Image classification data set "palm-fruit-ripeness-classification-2" (arivin29/sawit on GitHub). Class labels (6): empty bunch, overripe, ripe, rotten, underripe, unripe.

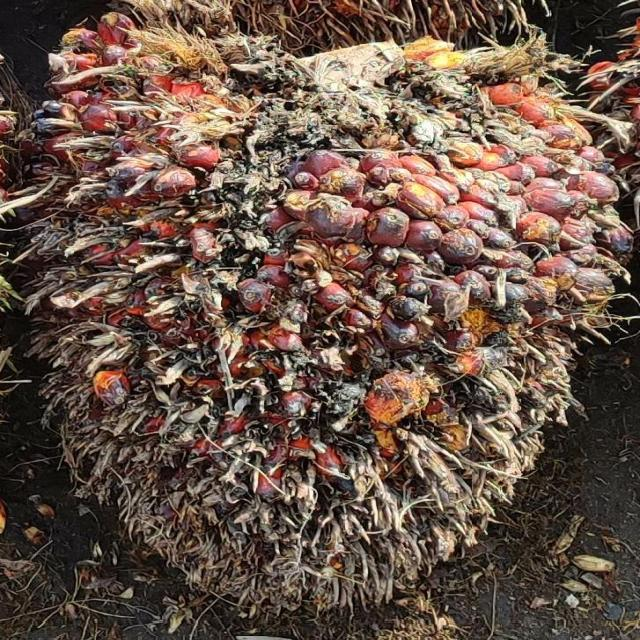
Label: ripe

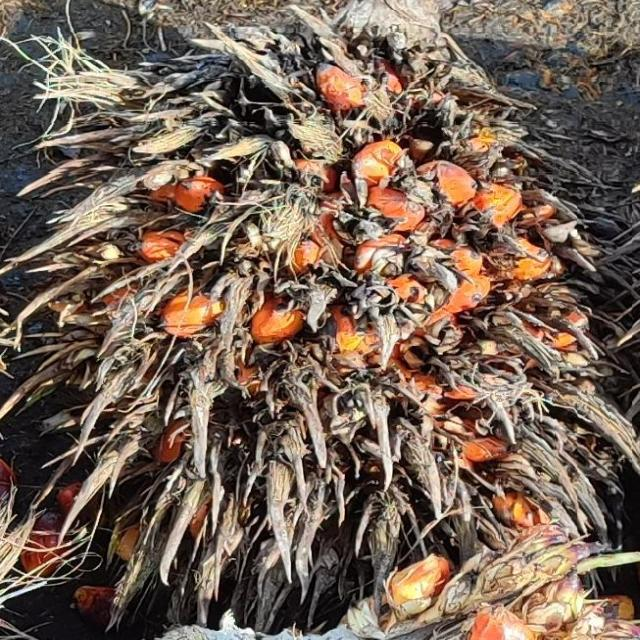
Label: overripe

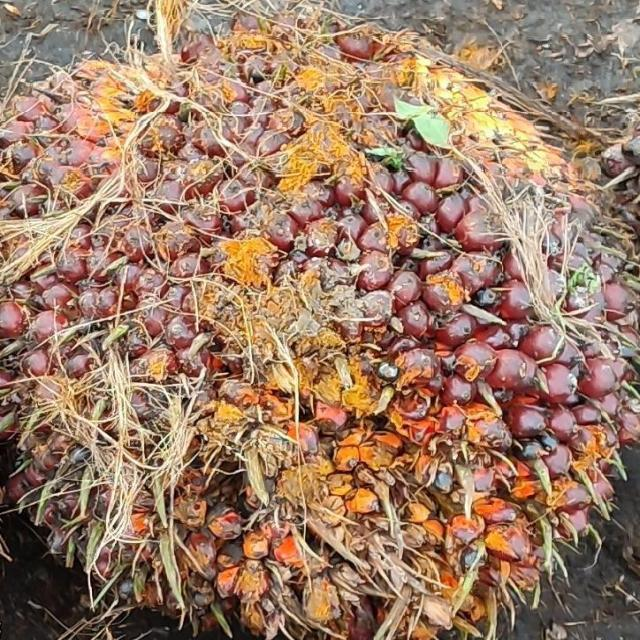
Label: underripe

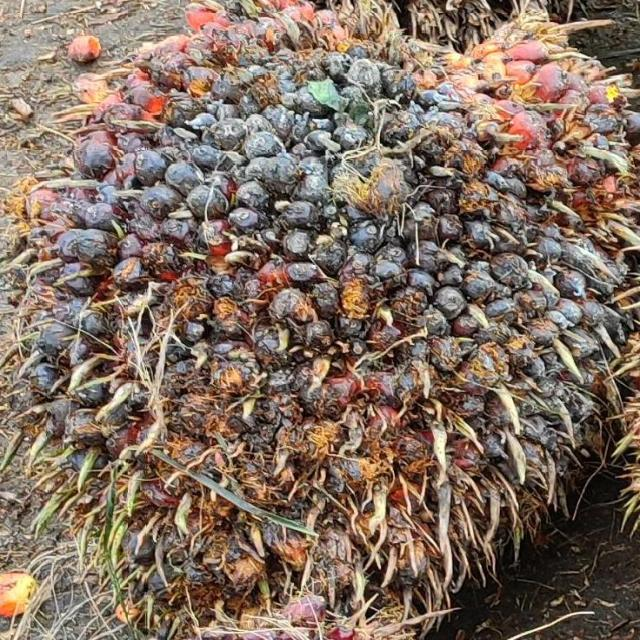
Label: rotten

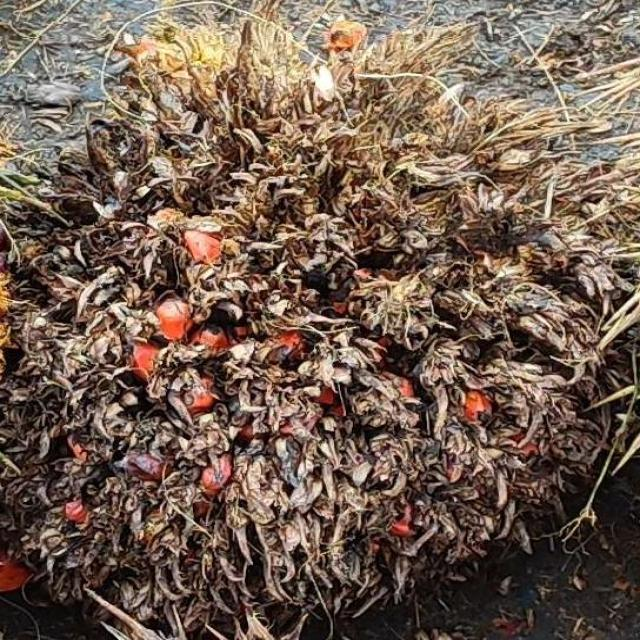
Label: empty bunch

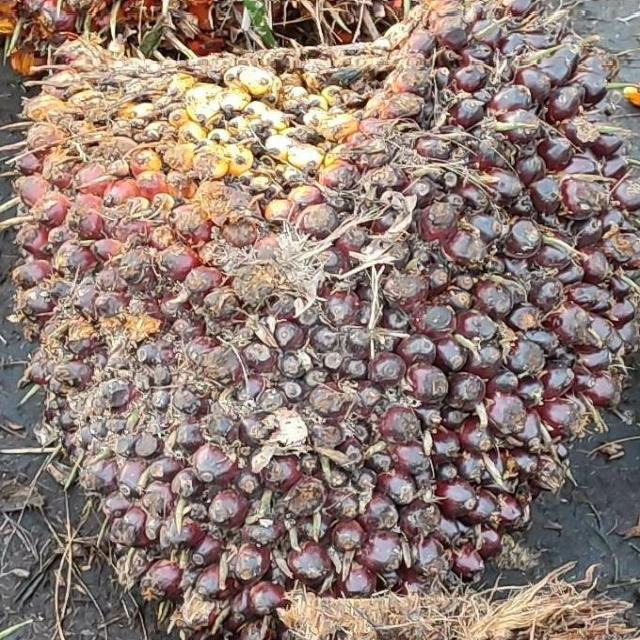
Label: unripe
